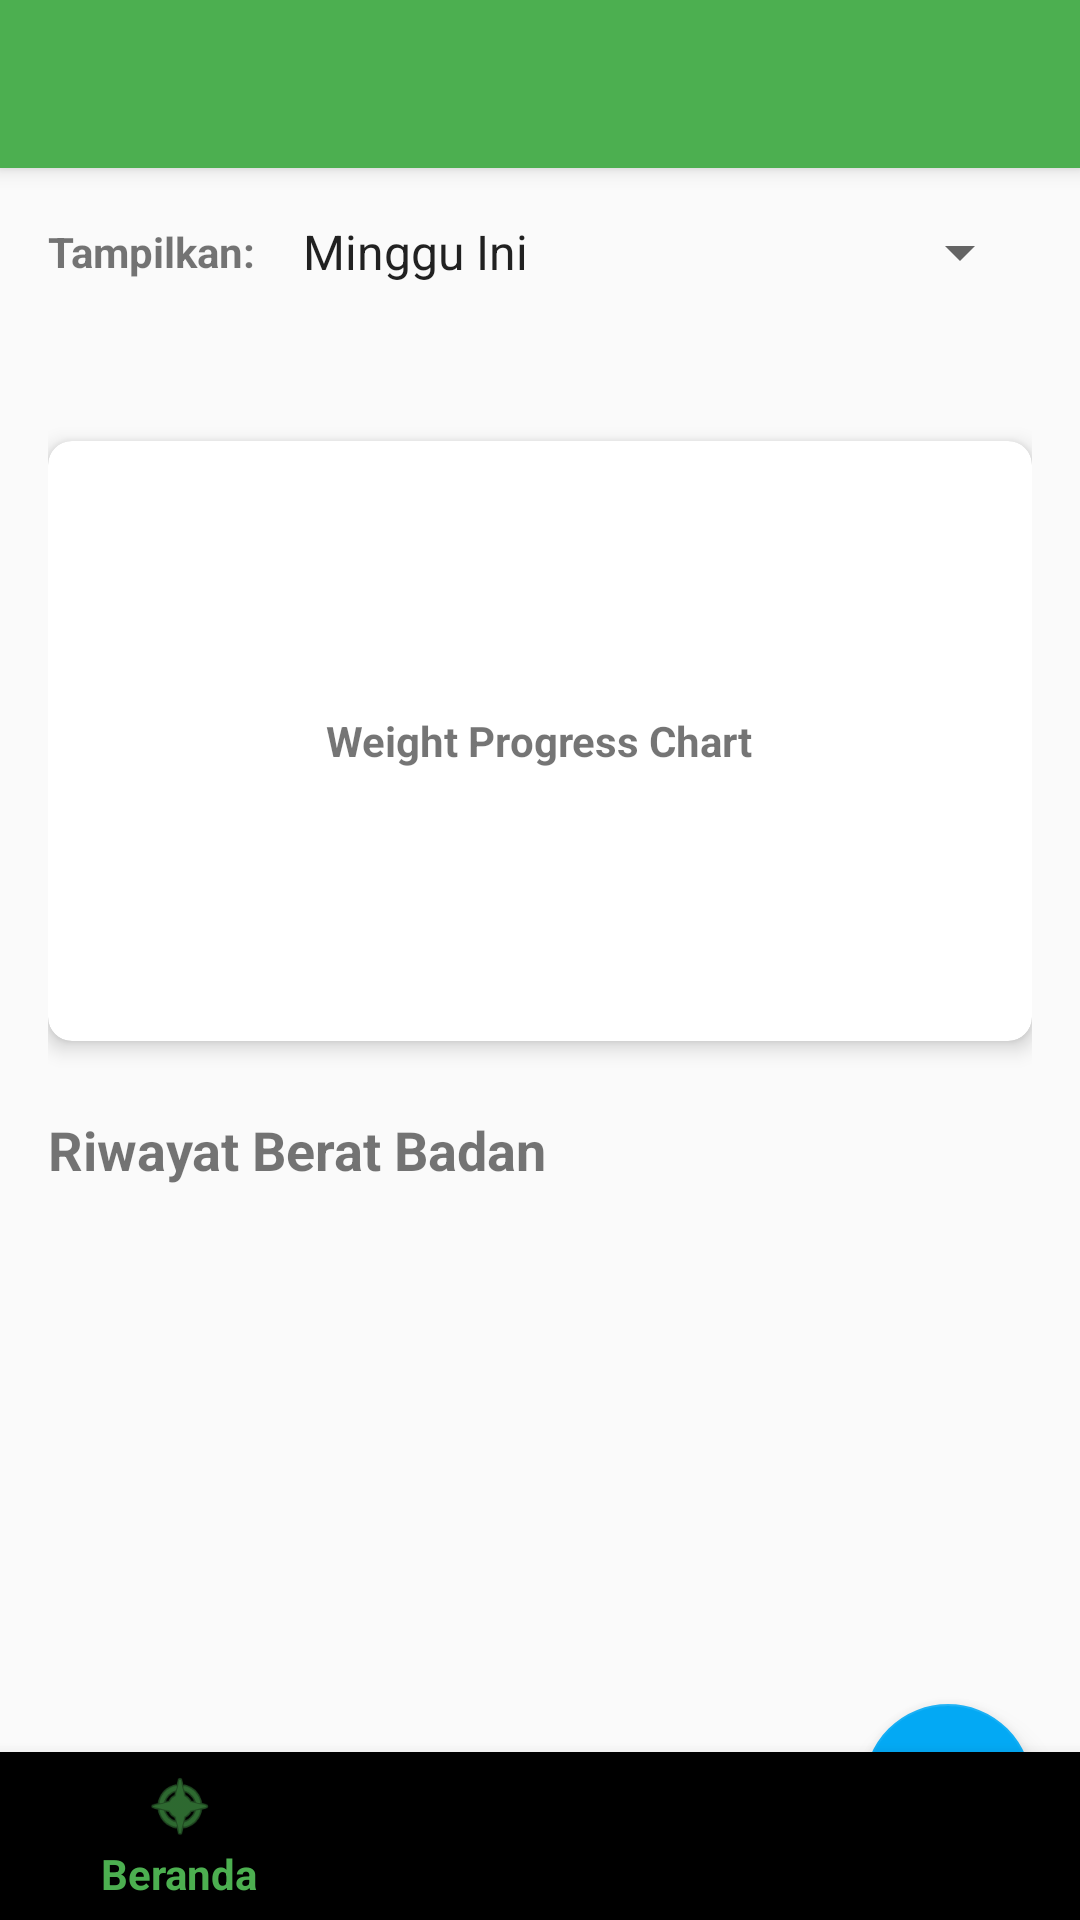

Write the Android layout XML for this screen, with the resource values it uses.
<!-- AndroidManifest.xml: application theme Theme.FitnessUp -->
<!-- res/layout/activity_progress.xml -->
<?xml version="1.0" encoding="utf-8"?>
<androidx.coordinatorlayout.widget.CoordinatorLayout
    xmlns:android="http://schemas.android.com/apk/res/android"
    xmlns:app="http://schemas.android.com/apk/res-auto"
    xmlns:tools="http://schemas.android.com/tools"
    android:layout_width="match_parent"
    android:layout_height="match_parent"
    tools:context=".ui.activity.ProgressActivity">

    <com.google.android.material.appbar.AppBarLayout
        android:layout_width="match_parent"
        android:layout_height="wrap_content"
        android:theme="@style/Theme.FitnessUp">

        <androidx.appcompat.widget.Toolbar
            android:id="@+id/toolbar"
            android:layout_width="match_parent"
            android:layout_height="?attr/actionBarSize"
            android:background="?attr/colorPrimary"
            app:popupTheme="@style/Theme.FitnessUp" />

    </com.google.android.material.appbar.AppBarLayout>

    <androidx.core.widget.NestedScrollView
        android:layout_width="match_parent"
        android:layout_height="match_parent"
        app:layout_behavior="@string/appbar_scrolling_view_behavior">

        <LinearLayout
            android:layout_width="match_parent"
            android:layout_height="wrap_content"
            android:orientation="vertical"
            android:padding="16dp">

            
            <LinearLayout
                android:layout_width="match_parent"
                android:layout_height="wrap_content"
                android:orientation="horizontal"
                android:gravity="center_vertical">

                <TextView
                    android:layout_width="wrap_content"
                    android:layout_height="wrap_content"
                    android:text="Tampilkan:"
                    android:textStyle="bold"
                    android:layout_marginEnd="8dp" />

                <Spinner
                    android:id="@+id/timeRangeSpinner"
                    android:layout_width="match_parent"
                    android:layout_height="wrap_content"
                    android:entries="@array/time_ranges" />
            </LinearLayout>

            
            <TextView
                android:id="@+id/trendTextView"
                android:layout_width="match_parent"
                android:layout_height="wrap_content"
                android:layout_marginTop="16dp"
                android:textStyle="italic"
                tools:text="Tren: -0.5 kg per minggu" />

            
            <androidx.cardview.widget.CardView
                android:id="@+id/chartContainer"
                android:layout_width="match_parent"
                android:layout_height="200dp"
                android:layout_marginTop="16dp"
                app:cardCornerRadius="8dp"
                app:cardElevation="4dp">

                <FrameLayout
                    android:layout_width="match_parent"
                    android:layout_height="match_parent"
                    android:padding="8dp">

                    
                    <TextView
                        android:layout_width="wrap_content"
                        android:layout_height="wrap_content"
                        android:layout_gravity="center"
                        android:text="Weight Progress Chart"
                        android:textStyle="bold" />
                </FrameLayout>
            </androidx.cardview.widget.CardView>

            
            <TextView
                android:layout_width="match_parent"
                android:layout_height="wrap_content"
                android:layout_marginTop="24dp"
                android:text="Riwayat Berat Badan"
                android:textSize="18sp"
                android:textStyle="bold" />

            <androidx.recyclerview.widget.RecyclerView
                android:id="@+id/weightHistoryRecyclerView"
                android:layout_width="match_parent"
                android:layout_height="match_parent"
                android:layout_marginTop="8dp"
                tools:itemCount="5"
                tools:listitem="@layout/item_weight_history" />

            
            <LinearLayout
                android:id="@+id/emptyStateView"
                android:layout_width="match_parent"
                android:layout_height="wrap_content"
                android:layout_marginTop="32dp"
                android:gravity="center"
                android:orientation="vertical"
                android:visibility="gone">

                <ImageView
                    android:layout_width="80dp"
                    android:layout_height="80dp"
                    android:src="@android:drawable/ic_menu_help"
                    android:tint="@color/colorPrimary" />

                <TextView
                    android:layout_width="match_parent"
                    android:layout_height="wrap_content"
                    android:layout_marginTop="16dp"
                    android:gravity="center"
                    android:text="Belum ada data berat badan"
                    android:textSize="16sp"
                    android:textStyle="bold" />

                <TextView
                    android:layout_width="match_parent"
                    android:layout_height="wrap_content"
                    android:layout_marginTop="8dp"
                    android:gravity="center"
                    android:text="Tambahkan berat badan Anda untuk mulai melacak perkembangan" />
            </LinearLayout>

            
            <ProgressBar
                android:id="@+id/loadingView"
                style="?android:attr/progressBarStyle"
                android:layout_width="wrap_content"
                android:layout_height="wrap_content"
                android:layout_gravity="center"
                android:layout_marginTop="24dp"
                android:visibility="gone" />
        </LinearLayout>
    </androidx.core.widget.NestedScrollView>

    <com.google.android.material.floatingactionbutton.FloatingActionButton
        android:id="@+id/addWeightFab"
        android:layout_width="wrap_content"
        android:layout_height="wrap_content"
        android:layout_gravity="bottom|end"
        android:layout_margin="16dp"
        app:srcCompat="@android:drawable/ic_input_add" />
        
    <com.google.android.material.bottomnavigation.BottomNavigationView
        android:id="@+id/bottomNavigationView"
        android:layout_width="match_parent"
        android:layout_height="wrap_content"
        android:layout_gravity="bottom"
        app:menu="@menu/bottom_nav_menu" />

</androidx.coordinatorlayout.widget.CoordinatorLayout>
<!-- res/layout/item_weight_history.xml (included above) -->
<?xml version="1.0" encoding="utf-8"?>
<androidx.cardview.widget.CardView xmlns:android="http://schemas.android.com/apk/res/android"
    xmlns:app="http://schemas.android.com/apk/res-auto"
    xmlns:tools="http://schemas.android.com/tools"
    android:layout_width="match_parent"
    android:layout_height="wrap_content"
    android:layout_marginBottom="8dp"
    app:cardCornerRadius="8dp"
    app:cardElevation="2dp">

    <LinearLayout
        android:layout_width="match_parent"
        android:layout_height="wrap_content"
        android:orientation="horizontal"
        android:padding="12dp">

        <LinearLayout
            android:layout_width="0dp"
            android:layout_height="wrap_content"
            android:layout_weight="1"
            android:orientation="vertical">

            <TextView
                android:id="@+id/weightTextView"
                android:layout_width="wrap_content"
                android:layout_height="wrap_content"
                android:textSize="18sp"
                android:textStyle="bold"
                tools:text="75.5 kg" />

            <TextView
                android:id="@+id/dateTextView"
                android:layout_width="wrap_content"
                android:layout_height="wrap_content"
                android:textSize="12sp"
                tools:text="12 Juni 2023, 08:30" />
        </LinearLayout>

        <TextView
            android:id="@+id/differenceTextView"
            android:layout_width="wrap_content"
            android:layout_height="wrap_content"
            android:layout_gravity="center_vertical"
            android:textSize="14sp"
            android:textStyle="bold"
            tools:text="-0.5 kg"
            tools:textColor="@color/colorWeightLoss" />

    </LinearLayout>

</androidx.cardview.widget.CardView>
<!-- resources referenced by this layout -->
<resources>
  <string-array name="time_ranges">
          <item>Minggu Ini</item>
          <item>Bulan Ini</item>
          <item>3 Bulan Terakhir</item>
          <item>6 Bulan Terakhir</item>
          <item>Tahun Ini</item>
          <item>Semua Waktu</item>
      </string-array>
  <color name="colorPrimary">#FF4CAF50</color>
  <color name="colorWeightLoss">#4CAF50</color>
  <string name="appbar_scrolling_view_behavior">com.google.android.material.appbar.AppBarLayout$ScrollingViewBehavior</string>
  <style name="Theme.FitnessUp" parent="Theme.AppCompat.Light.DarkActionBar">
          
          <item name="colorPrimary">@color/colorPrimary</item>
          <item name="colorPrimaryDark">@color/colorPrimaryDark</item>
          <item name="colorAccent">@color/colorAccent</item>
      </style>
  <color name="colorPrimaryDark">#FF388E3C</color>
  <color name="colorAccent">#FF03A9F4</color>
</resources>
